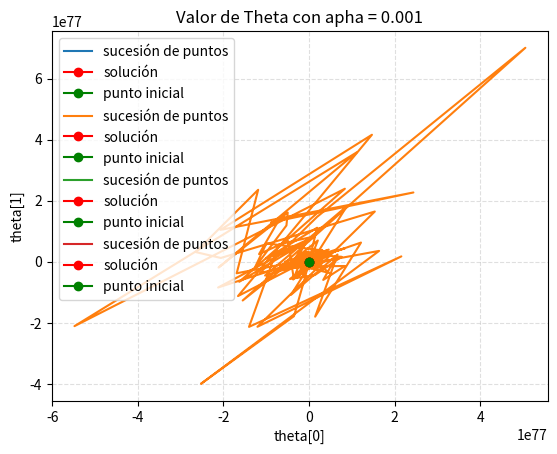

Here is the Python script that generated this plot:
#!/usr/bin/env python3
# -*- coding: utf-8 -*-

import numpy as np
import matplotlib.pyplot as plt


def graficar(vector_valsTheta0, vector_valsTheta1, part, theta0, thetaInicial):
    plt.grid(alpha=.4,linestyle='--')
    plt.xlabel('theta[0]')
    plt.ylabel('theta[1]')
    plt.title('Valor de Theta con apha = '+ part)
    plt.plot(vector_valsTheta0, vector_valsTheta1, label='sucesión de puntos')
    plt.plot(theta0[0], theta0[1], marker='o', color="red", label='solución')
    plt.plot(thetaInicial[0], thetaInicial[1], marker='o', color="green", label='punto inicial')
    plt.legend()
    plt.show()


def SGD(A, theta0, thetaInicial, iterations, part):    
    vector_valsTheta0 = list()
    vector_valsTheta1 = list()
    vector_valsTheta0.append(thetaInicial[0])
    vector_valsTheta1.append(thetaInicial[1])
    theta = thetaInicial
        
    for i in range(iterations):

        'determino alpha segun el ejercicio'
        if (part=="0.1"):  alpha = 0.1
        elif (part=="0.01"):  alpha = 0.01 
        elif (part=="0.001"):  alpha = 0.001
        else: alpha = 0.1/(i+1)
        
        'genero vectores y matrices aleatorios w, N, X e y'
        w = np.array([np.random.normal(), np.random.normal()])
        N = np.array([[np.random.normal(), np.random.normal()], [np.random.normal(), np.random.normal()]])        
        X = A + N
        y = np.dot(X, theta0) + w
               
        'hago calculo de desenso'
        direccion = 2*np.dot(np.dot(X.T, X), theta) -2*np.dot(X.T, y)
        theta = theta - alpha * direccion
                
        'guardo valor de theta'
        vector_valsTheta0.append(theta[0])
        vector_valsTheta1.append(theta[1])
   
    return theta, vector_valsTheta0, vector_valsTheta1

####################################
#ejecución e impresión de resultados
####################################

theta0 = np.array([1,1])
A = np.array([[2,1], [1,2]])
Parts = {"0.1", "0.01", "0.001", "decreciente 0.1/(i+1)"} 
thetaInicial = np.array([0, 0])


####### parte C ######

for p in Parts:
    theta, vector_valsTheta0, vector_valsTheta1  = SGD(A, theta0, thetaInicial, 10000, p)
    print ("el resultado con alpha =  ", p, " es: ",theta)
    graficar(vector_valsTheta0, vector_valsTheta1, p, theta0, thetaInicial)


    
    